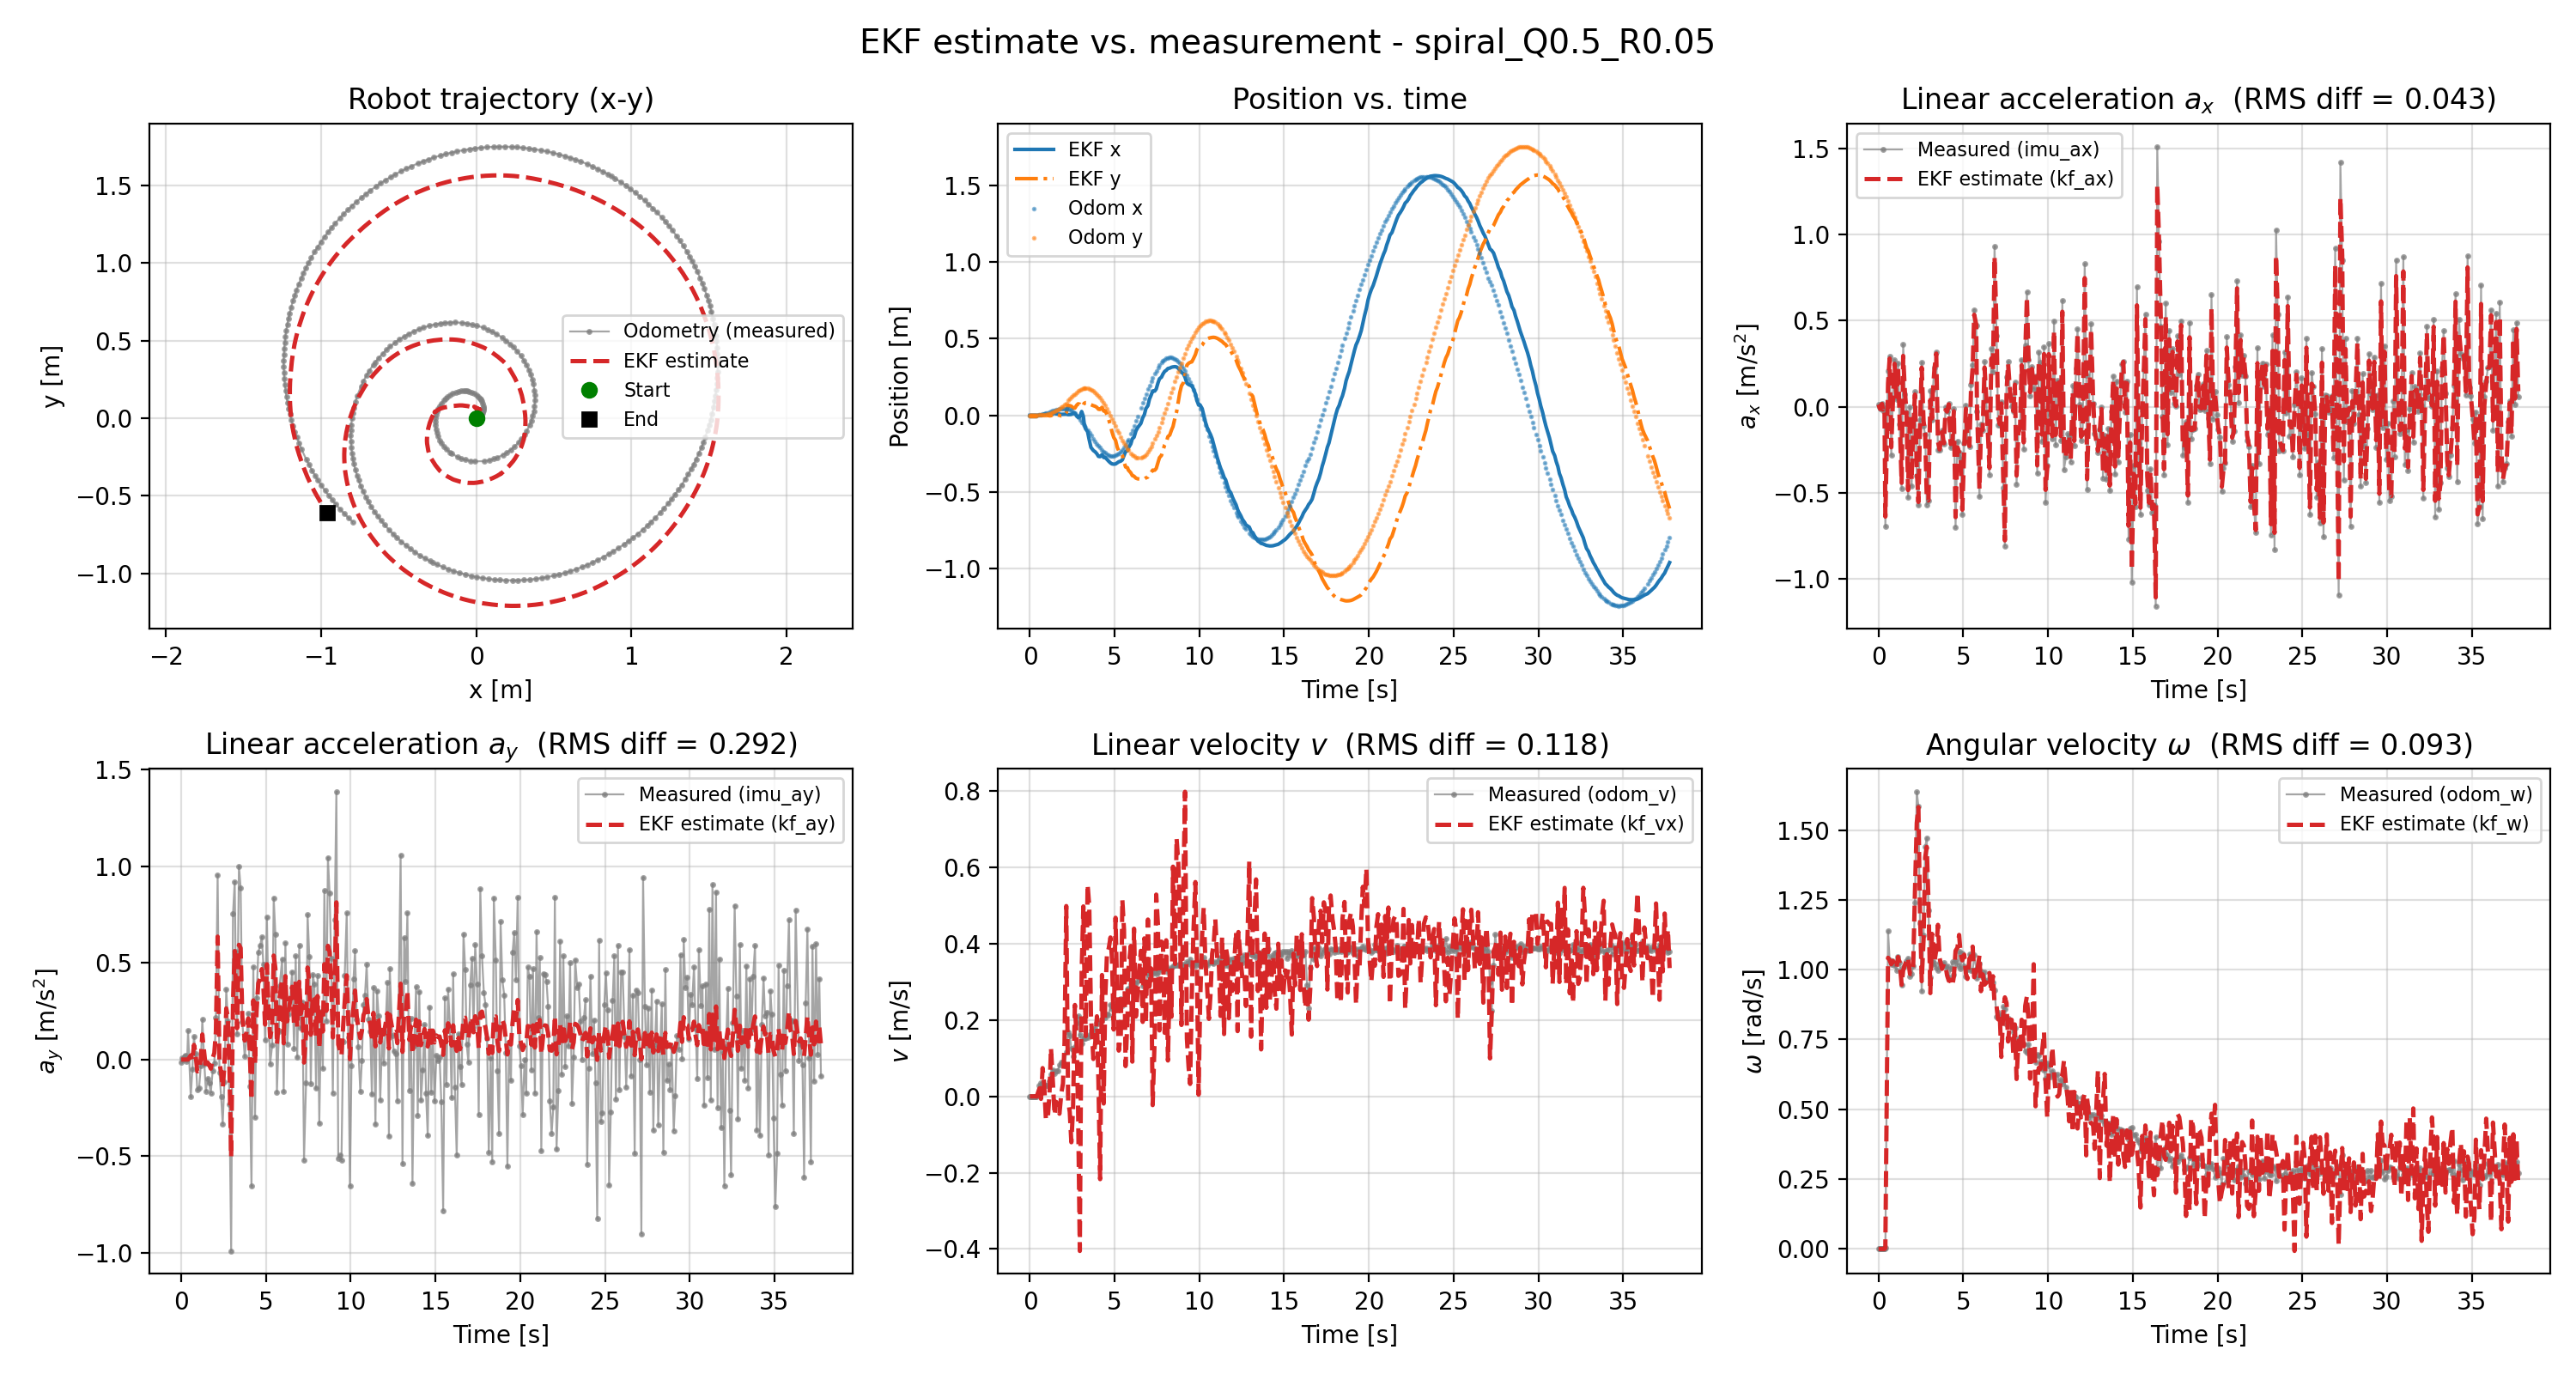

The data file committed next to this chart (first rows):
imu_ax, imu_ay, kf_ax, kf_ay, kf_vx, kf_w, kf_x, kf_y, odom_v, odom_w, odom_x, odom_y, stamp, 
0.01286, -0.01257, 0.01244, -7.61901816288768e-12, 2.6700677863783214e-05, -2.8534924101017345e-07, -5.340135572756644e-05, 0.0, 0.0, -2.948608823771792e-07, 3.9055848333191534e-07, -4.593480298353825e-07, 1794255511033242466, 
-0.001374, 0.007144, -0.0002205, -1.216064225050084e-12, 9.658618719762769e-05, -1.259045687932438e-08, -6.170680822664083e-05, 1.359147732211249e-13, 0.0, -1.784718222097581e-07, 3.9055848333191534e-07, -4.593480298353825e-07, 1794255511076655397, 
-0.01385, -0.0002165, -0.01271, 4.714073888764036e-13, -2.6045874452076354e-06, -1.809911929598599e-07, -5.1349644976042e-05, -2.953563837164526e-13, 0.0, -1.7550816266975744e-07, 3.9055848333191534e-07, -4.593480298353825e-07, 1794255511125978289, 
0.01129, 0.006779, 0.00928, 8.512961432922785e-12, -9.118359325089578e-05, -9.336067081167756e-08, -4.2523007326867804e-05, -7.037224708820838e-13, 0.0, -6.767632498849707e-08, 3.9055848333191534e-07, -4.593480298353825e-07, 1794255511175406526, 
0.01668, 0.01571, 0.01606, -1.0906075889866385e-10, 7.498314629585004e-05, -1.454470294809433e-06, -5.9144409984793844e-05, 3.527231103172468e-13, 0.0, -1.4676272996894113e-07, 3.9055848333191534e-07, -4.593480298353825e-07, 1794255511236534143, 
-0.0193, 0.0227, -0.01633, 1.6330435936424103e-10, 0.000118, 1.3840366990930132e-06, -6.344801906731872e-05, 7.1731196080512e-13, 0.0, -5.803830305239899e-08, 3.9055848333191534e-07, -4.593480298353825e-07, 1794255511286100235, 
-0.006646, -0.009986, -0.007458, 1.1196937401195749e-10, -0.0001208, -9.26957204136e-07, -3.957101951407469e-05, -4.082454656939256e-12, 0.0, 3.9653190953004014e-08, 3.9055848333191534e-07, -4.593480298353825e-07, 1794255511335275508, 
-0.007807, 0.005281, -0.007778, 2.7700289813440794e-09, -7.610765498651995e-05, -3.639619407318097e-05, -4.438997812093198e-05, -3.4238823696193908e-12, -3.4999733925140812e-06, -3.9007572922855616e-05, 2.261145368720463e-07, -2.659391213910567e-07, 1794255511382262148, 
-0.6958, 0.1489, -0.638, -1.3686630649089665e-06, -0.0004143, 0.003303, 7.801336725414088e-07, -4.486237436866517e-11, 0.0001189, 0.003621, 6.349585873977048e-06, -9.463900823902804e-06, 1794255511433763596, 
0.2074, -0.1935, 0.1365, 0.02165, 0.02076, 1.043, 0.0006773, -1.7321693383837443e-08, 0.02858, 1.138, 0.002644, 0.0009787, 1794255511593680613, 
0.2927, -0.05105, 0.2796, -0.006779, -0.006558, 1.034, 0.002367, 1.6988142968618702e-05, 0.03549, 1.034, 0.005656, 0.001465, 1794255511686501519, 
-0.283, 0.1208, -0.2357, 0.0756, 0.07417, 1.019, 0.00199, -2.8943533993563517e-05, 0.03413, 1.018, 0.008932, 0.002396, 1794255511783160052, 
0.04721, 0.02863, 0.02345, 0.03052, 0.02959, 1.031, 0.009128, 0.001548, 0.02984, 1.033, 0.0115, 0.00379, 1794255511876104076, 
0.2705, -0.1575, 0.2497, -0.06131, -0.06051, 1.013, 0.01152, 0.002341, 0.02801, 1.014, 0.01412, 0.005316, 1794255511976389206, 
0.04079, -0.1481, 0.05831, -0.05893, -0.05866, 1.005, 0.005913, -0.0001788, 0.02967, 0.9984, 0.01703, 0.007038, 1794255512086207528, 
0.2505, -0.03171, 0.2345, 0.002962, 0.002834, 1.045, 0.001062, -0.002981, 0.04031, 1.047, 0.01968, 0.009329, 1794255512184110097, 
-0.1009, 0.2065, -0.07264, 0.1299, 0.1266, 1.026, 0.001686, -0.002534, 0.05879, 1.024, 0.02388, 0.01323, 1794255512276234996, 
-0.4758, -0.02151, -0.442, 0.03046, 0.0322, 0.9459, 0.01084, 0.005641, 0.06972, 0.9441, 0.02899, 0.01951, 1794255512394664545, 
0.3629, -0.164, 0.2953, -0.04859, -0.04868, 0.9983, 0.01286, 0.007852, 0.0604, 1.007, 0.03256, 0.02416, 1794255512486222849, 
0.07061, -0.09711, 0.08947, -0.01469, -0.01446, 1.016, 0.009949, 0.003985, 0.06782, 1.014, 0.03599, 0.02987, 1794255512584094643, 
-0.03309, -0.1218, -0.02282, -0.02725, -0.02641, 1.032, 0.009151, 0.00267, 0.06797, 1.032, 0.0388, 0.03517, 1794255512676414196, 
-0.5264, -0.172, -0.4841, -0.04736, -0.0454, 1.043, 0.007993, 0.0002305, 0.08218, 1.041, 0.04162, 0.04259, 1794255512776255241, 
-0.001033, -0.05939, -0.0415, 0.007593, 0.007712, 0.9846, 0.006629, -0.00363, 0.09017, 0.9761, 0.04357, 0.05231, 1794255512886137070, 
-0.4609, -0.01874, -0.4256, 0.03341, 0.03391, 0.9853, 0.006847, -0.00273, 0.08845, 0.9858, 0.04427, 0.06103, 1794255512984241583, 
-0.1058, 0.2182, -0.1325, 0.1438, 0.142, 1.013, 0.007413, 0.001335, 0.07986, 1.013, 0.04432, 0.06846, 1794255513076255048, 
0.08902, 0.9552, 0.0707, 0.6362, 0.4987, 1.276, 0.00804, 0.01726, 0.1158, 1.241, 0.0442, 0.07921, 1794255513178787207, 
-0.3986, -0.06903, -0.3596, -0.01749, -0.01146, 1.525, 0.00496, 0.06445, 0.1677, 1.637, 0.04053, 0.09625, 1794255513287132215, 
-0.5708, -0.1928, -0.5531, -0.0645, -0.04078, 1.582, 0.005195, 0.06325, 0.1583, 1.586, 0.03506, 0.1106, 1794255513384137683, 
-0.07575, -0.3319, -0.1158, -0.1452, -0.1203, 1.207, 0.006605, 0.05939, 0.1253, 1.166, 0.02912, 0.1214, 1794255513477761489, 
0.2583, -0.1143, 0.227, -0.0302, -0.0315, 0.9586, 0.01229, 0.04905, 0.1061, 0.9231, 0.02294, 0.1304, 1794255513578456062, 
-0.1123, 0.3635, -0.08362, 0.2649, 0.2395, 1.106, 0.01351, 0.04734, 0.1308, 1.124, 0.0141, 0.1401, 1794255513687180389, 
-0.1622, 0.201, -0.1556, 0.2175, 0.1551, 1.402, -0.002045, 0.06513, 0.1938, 1.44, 0.0009203, 0.1506, 1794255513785191311, 
-0.5681, -0.2306, -0.5336, -0.051, -0.03543, 1.439, -0.01292, 0.07504, 0.2099, 1.472, -0.01572, 0.161, 1794255513876942263, 
-0.5451, -0.9906, -0.5444, -0.5042, -0.405, 1.245, -0.009231, 0.07252, 0.161, 1.212, -0.03109, 0.1685, 1794255513977975923, 
0.09231, 0.753, 0.03946, 0.3, 0.3276, 0.9159, 0.02494, 0.05576, 0.1395, 0.9715, -0.04601, 0.1727, 1794255514086310759, 
-0.07766, 0.9199, -0.06771, 0.5615, 0.4977, 1.128, -0.006942, 0.06684, 0.1521, 1.018, -0.0605, 0.1754, 1794255514186693640, 
0.0975, 0.5607, 0.08354, 0.3954, 0.3548, 1.115, -0.05459, 0.07853, 0.1531, 1.03, -0.06803, 0.1761, 1794255514236067387, 
0.2275, 0.1332, 0.2153, 0.1623, 0.1581, 1.027, -0.08899, 0.08295, 0.1514, 1.022, -0.08196, 0.1762, 1794255514327869143, 
0.3167, 1.001, 0.3085, 0.5938, 0.5553, 1.069, -0.1064, 0.08326, 0.1554, 1.007, -0.09862, 0.1752, 1794255514436139602, 
-0.2494, 0.8892, -0.2027, 0.5772, 0.4974, 1.16, -0.1613, 0.07853, 0.1615, 0.9984, -0.1144, 0.172, 1794255514536661452, 
-0.2518, 0.1966, -0.2479, 0.2193, 0.2107, 1.041, -0.209, 0.06917, 0.1718, 1.024, -0.1303, 0.1675, 1794255514635993307, 
-0.1381, 0.01608, -0.1474, 0.09825, 0.09798, 1.003, -0.2288, 0.06286, 0.1705, 1.015, -0.1522, 0.1584, 1794255514776030443, 
-0.2182, 0.1077, -0.2122, 0.143, 0.1402, 1.02, -0.238, 0.05883, 0.1803, 1.025, -0.1694, 0.1491, 1794255514886980901, 
-0.00109, 0.2379, -0.01874, 0.2127, 0.21, 1.013, -0.2506, 0.05173, 0.1933, 1.009, -0.185, 0.1388, 1794255514986580422, 
-0.02885, -0.1381, -0.02813, 0.03541, 0.03616, 0.9792, -0.2671, 0.04007, 0.1895, 1.011, -0.1974, 0.1278, 1794255515076650438, 
0.01789, -0.6561, 0.01384, -0.2082, -0.2169, 0.9602, -0.2689, 0.03847, 0.1931, 0.9743, -0.2104, 0.1142, 1794255515176498981, 
-0.2379, 0.4803, -0.2164, 0.3064, 0.318, 0.9636, -0.2558, 0.05236, 0.2002, 1.002, -0.2244, 0.09726, 1794255515286152857, 
-0.2091, -0.297, -0.2099, -0.01764, -0.01872, 0.9421, -0.2743, 0.02851, 0.2136, 1.027, -0.2361, 0.0799, 1794255515386153213, 
-0.009439, 0.3209, -0.02605, 0.2486, 0.2548, 0.9757, -0.2741, 0.02886, 0.206, 0.9806, -0.2446, 0.0635, 1794255515476565306, 
-0.6974, 0.5552, -0.641, 0.3949, 0.3699, 1.068, -0.286, 0.005594, 0.2149, 1.032, -0.2526, 0.04333, 1794255515576706581, 
-0.1989, 0.5907, -0.2359, 0.4192, 0.3887, 1.078, -0.2995, -0.02923, 0.213, 1.016, -0.259, 0.02124, 1794255515687674319, 
-0.2667, 0.6341, -0.2641, 0.4682, 0.4164, 1.124, -0.3098, -0.06691, 0.2411, 1.064, -0.263, -0.002184, 1794255515786335540, 
-0.2976, 0.4924, -0.2948, 0.3811, 0.3605, 1.057, -0.3163, -0.108, 0.2282, 1.003, -0.2647, -0.0223, 1794255515876477669, 
-0.6258, 0.1008, -0.5981, 0.181, 0.1751, 1.034, -0.3179, -0.1434, 0.2406, 1.058, -0.264, -0.04521, 1794255515976345910, 
-0.2133, 0.7364, -0.2453, 0.4931, 0.468, 1.054, -0.3167, -0.1625, 0.2438, 1.012, -0.2606, -0.07129, 1794255516086087542, 
0.01026, 0.2563, -0.01132, 0.26, 0.2636, 0.9864, -0.3092, -0.2079, 0.2356, 0.9754, -0.255, -0.09433, 1794255516186824301, 
-0.1899, -0.02394, -0.175, 0.1159, 0.1199, 0.9666, -0.3024, -0.2326, 0.2415, 1.001, -0.2479, -0.1147, 1794255516276757761, 
-0.2331, 0.07389, -0.2281, 0.1688, 0.1623, 1.04, -0.298, -0.244, 0.2569, 1.057, -0.2345, -0.1428, 1794255516396399310, 
0.1282, 0.8366, 0.09858, 0.5381, 0.5151, 1.045, -0.2899, -0.2602, 0.2384, 0.9965, -0.2232, -0.1621, 1794255516487509108, 
0.2419, 0.6486, 0.2298, 0.4719, 0.436, 1.083, -0.2624, -0.3032, 0.246, 0.9965, -0.2088, -0.1812, 1794255516586240357, 
... 319 more rows
